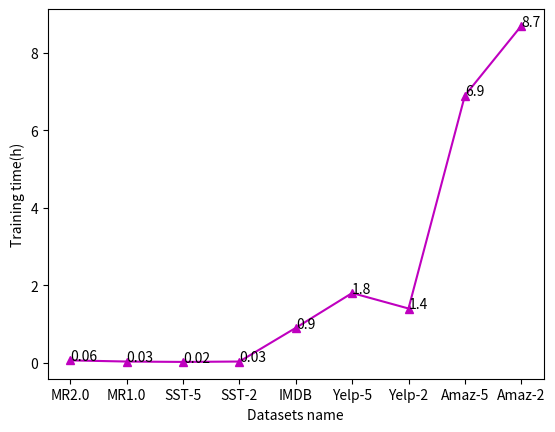

Reproduce this figure in Python.
import matplotlib.pyplot as plt
##################################################
fig, ax = plt.subplots()
plt.figure(1)
##################################################
fig_path = "D:\SoftPackage\pycharm\PyCharmProject\MachineLearning\Plot_Datasets_information"
##################################################
x = ['MR2.0','MR1.0','SST-5','SST-2','IMDB', 'Yelp-5','Yelp-2','Amaz-5','Amaz-2']

our_model = [0.06,0.03,0.02,0.03,0.9, 1.8,1.4,6.9,8.7]
##################################################
plt.plot(x, our_model,'m^-',)
# 显示数据的值
for a,b in zip(x,our_model):
    plt.text(a,b, b)
##################################################
plt.xlabel('Datasets name')
plt.ylabel('Training time(h)')
##################################################

# plt.legend()  # 显示数据的线条名称
plt.show()
fig.savefig(fig_path+'\\9_datasets_training_time.png',dpi=900,format='png')
